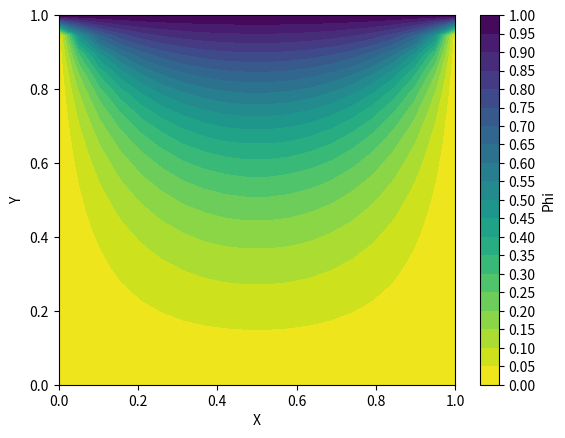

Write Python code to recreate this figure. (Note: this script raises an exception after producing the figure.)
import math

import numpy as np
import matplotlib.pyplot as plt
import pandas as pd
import seaborn as sns

np.seterr(divide = 'ignore')


def initialize_grid(nx, ny, lower_t, upper_t, left_t, right_t):
    T = np.zeros((nx, ny))

    # Boundary conditions set-up
    T[:, 0] = left_t
    T[:, ny - 1] = right_t

    T[0, :] = lower_t
    T[nx - 1, :] = upper_t

    return T


def calculate_jacobi(T, nx, ny, dx, dy, alpha):

    # Initialize loop parameters
    current_error = decay_error = 10
    k = 0
    convergence = np.array([], float)
    T_decay = np.copy(T)

    while current_error >= 1e-5:

        # Print error every log10 steps
        if int(math.log10(current_error)) != int(math.log10(decay_error)):
            print("Current error", current_error)
        decay_error = current_error

        # Calculate with Jacobi method
        for i in range(1, (nx - 1)):
            for j in range(1, (ny - 1)):
                a = (T_decay[i + 1, j] - 2 * T_decay[i, j] + T_decay[i - 1, j]) / dx ** 2  # d2dx2
                b = (T_decay[i, j + 1] - 2 * T_decay[i, j] + T_decay[i, j - 1]) / dy ** 2  # d2dy2
                T[i, j] = alpha * (a + b) + T_decay[i, j]

        # Update loop parameters
        current_error = abs(np.linalg.norm(T) - np.linalg.norm(T_decay))
        convergence = np.append(convergence, current_error)
        T_decay = np.copy(T)
        k += 1

    return T, convergence


def calculate_gauss_seidel(T, nx, ny, dx, dy, alpha):

    # Initialize loop parameters
    current_error = decay_error = 10
    k = 0
    convergence = np.array([], float)
    T_decay = np.copy(T)

    while current_error >= 1e-5:

        # Print error every log10 steps
        if int(math.log10(current_error)) != int(math.log10(decay_error)):
            print("Current error", current_error)
        decay_error = current_error

        # Calculate with Gauss Seidel method
        for i in range(1, (nx - 1)):
            for j in range(1, (ny - 1)):
                a = (T_decay[i + 1, j] - 2 * T_decay[i, j] + T[i - 1, j]) / dx ** 2  # d2dx2
                b = (T_decay[i, j + 1] - 2 * T_decay[i, j] + T[i, j - 1]) / dy ** 2  # d2dy2
                T[i, j] = alpha * (a + b) + T_decay[i, j]

        # Update loop parameters
        current_error = abs(np.linalg.norm(T) - np.linalg.norm(T_decay))
        convergence = np.append(convergence, current_error)
        T_decay = np.copy(T)
        k += 1

    return T, convergence


def calculate_sor(T, nx, ny, dx, dy, alpha):

    # Initialize loop parameters
    current_error = decay_error = 10
    k = 0
    convergence = np.array([], float)
    T_decay = np.copy(T)
    omega = 1.5

    while current_error >= 1e-5:

        # Print error every log10 steps
        if int(math.log10(current_error)) != int(math.log10(decay_error)):
            print("Current error", current_error)
        decay_error = current_error

        # Calculate with SOR method
        for i in range(1, (nx - 1)):
            for j in range(1, (ny - 1)):
                a = (T_decay[i + 1, j] - 2 * T_decay[i, j] + T[i - 1, j]) / dx ** 2  # d2dx2
                b = (T_decay[i, j + 1] - 2 * T_decay[i, j] + T[i, j - 1]) / dy ** 2  # d2dy2
                T[i, j] = (1 - omega) * T_decay[i, j] + omega * (alpha * (a + b) + T[i, j])

        # Update loop parameters
        current_error = abs(np.linalg.norm(T) - np.linalg.norm(T_decay))
        convergence = np.append(convergence, current_error)
        T_decay = np.copy(T)
        k += 1

    return T, convergence


def calculate_exact(T, nx, ny, dx, dy):
    equation_steps = 10

    for i in range(1, (nx - 1)):
        x = i * dx
        for j in range(1, (ny - 1)):
            y = j * dy

            sum_loop = 0
            for n in range(1, equation_steps):

                factor1 = ((-1)**(n+1)+1)/n
                factor2 = math.sin(n * math.pi * x)
                factor3 = (math.sinh(n * math.pi * y)) / (math.sinh(n * math.pi))
                sum_loop += factor1 * factor2 * factor3

            T[j, i] = (2 / math.pi) * sum_loop

    return T


def calculate_mean_absolute_error(T_solved, T_exact, nx, ny):
    abs_diff_list = []
    # print(nx, ny)
    for i in range(nx):
        for j in range(ny):
            abs_diff = abs(T_exact[i, j] - T_solved[i, j])
            # print(T_exact[i, j], T_solved[i ,j], abs_diff)
            abs_diff_list.append(abs_diff)

    mae = sum(abs_diff_list) / len(abs_diff_list)
    return mae


def plot_contour(X, Y, T, solver, size):
    fig = plt.figure()
    ax = fig.add_subplot(111)
    cs = ax.contourf(X, Y, T[:, :], levels=20, cmap='viridis_r')
    ax.set_xlabel('X')
    ax.set_ylabel('Y')
    fig.colorbar(cs, ticks=[i for i in np.arange(0.0, 1.05, 0.05)], label="Phi")
    plt.savefig("homework1-task1-plots/contour-{}-{}.png".format(solver, size), format="png")
    plt.clf()


def plot_centerline(solver_results, x_values):
    for key, value in solver_results.items():
        for el in x_values:
            plt.plot(np.linspace(0, 1, el, endpoint=True), value[el]["centerline"], label="Size "+str(el))
        plt.title("Centerline plot for {}".format(key))
        plt.xlabel("Y")
        plt.ylabel("Phi")
        plt.grid()
        plt.legend()
        plt.savefig("homework1-task1-plots/centerline-{}.png".format(key), format="png")
        plt.clf()


def plot_error_convergence(solver_results, x_values):
    for el in x_values:
        jacobi_values = solver_results["jacobi"][el]["convergence"]
        gs_values = solver_results["gauss-seidel"][el]["convergence"]
        sor_values = solver_results["sor"][el]["convergence"]

        plt.loglog(jacobi_values, label="Jacobi: {}".format(len(jacobi_values)))
        plt.loglog(gs_values, label="Gauss Seidel: {}".format(len(gs_values)), linestyle="dashed")
        plt.loglog(sor_values, label="SOR: {}".format(len(sor_values)))

        plt.xlabel('Number of Iterations')
        plt.ylabel('Residual')
        plt.grid()
        plt.title('Convergence History with grid size {}'.format(el))
        plt.legend()
        plt.savefig("homework1-task1-plots/error-convergence-{}.png".format(el), format="png")
        plt.clf()


def plot_mae(solver_results, x_values):
    px_values = [1 / i for i in x_values]

    # Create multiple lines for plot
    plt.plot(px_values, [solver_results["jacobi"][i]["mae"] for i in x_values], label="Jacobi")
    plt.plot(px_values, [solver_results["gauss-seidel"][i]["mae"] for i in x_values], label="Gauss Seidel")
    plt.plot(px_values, [solver_results["sor"][i]["mae"] for i in x_values], label="Successive over-relaxation")

    # Edit plot settings
    plt.xlabel("Delta X")
    plt.ylabel("Error")
    plt.xscale("log")
    plt.legend()
    plt.grid()
    plt.title("Error of matrix solvers with different grid densities")
    plt.savefig("homework1-task1-plots/grid-density-errors.png", format="png")
    plt.clf()


def run_main_logic(solver, size):
    # Physical parameters
    alpha = 1.172e-5  # thermal diffusivity of steel with 1% carbon
    # k = 9.7e-5 # thermal diffusivity of aluminium
    L = 1.0  # length
    W = 1.0  # width

    # Numerical parameters
    nx = size  # number of points in x direction
    ny = size  # number of points in y direction
    dk = 0.01  # time step
    max_k = 10000  # final time

    # Boundary conditions (Dirichlet)
    lower_t = 0
    upper_t = 1
    left_t = 0
    right_t = 0

    # Compute distance between nodes
    dx = L / nx
    dy = W / ny

    # Courant-Friedrichs-Lewy (CFL) condition to ensure stability
    cfl_x = alpha * dk / (dx ** 2)
    cfl_y = alpha * dk / (dy ** 2)

    if cfl_x > 0.5 or cfl_y > 0.5:
        raise TypeError('Unstable Solution!')

    # Generate 2D mesh
    X = np.linspace(0, L, nx, endpoint=True)
    Y = np.linspace(0, W, ny, endpoint=True)
    X, Y = np.meshgrid(X, Y)

    T_init = initialize_grid(nx, ny, lower_t, upper_t, left_t, right_t)

    if solver == "jacobi":
        T_solved, convergence = calculate_jacobi(T_init, nx, ny, dx, dy, alpha)
    elif solver == "gauss-seidel":
        T_solved, convergence = calculate_gauss_seidel(T_init, nx, ny, dx, dy, alpha)
    elif solver == "sor":
        T_solved, convergence = calculate_sor(T_init, nx, ny, dx, dy, alpha)
    else:
        raise TypeError('Solver not valid!')

    plot_contour(X, Y, T_solved, solver, size)

    T_exact = calculate_exact(T_init, nx, ny, dx, dy)
    plot_contour(X, Y, T_exact, "Exact", size)

    centerline = T_solved[:, int(nx / 2)]
    mae = calculate_mean_absolute_error(T_solved, T_exact, nx, ny)
    return centerline, convergence, mae


def config_search_space():

    # Initialize variables
    x_values = [20, 50]
    solver_results = {}

    # Iterate over variable combinations
    for solver in ["jacobi", "gauss-seidel", "sor"]:
        solver_results[solver] = {}
        for size in x_values:
            print("----------------------")
            print("Current solver is {} with grid size of {}". format(solver, size))
            print("----------------------")

            solver_results[solver][size] = {}
            centerline, convergence, mae = run_main_logic(solver, size)
            solver_results[solver][size]["centerline"] = centerline
            solver_results[solver][size]["convergence"] = convergence
            solver_results[solver][size]["mae"] = mae

            print(" ")

    plot_centerline(solver_results, x_values)
    plot_error_convergence(solver_results, x_values)
    plot_mae(solver_results, x_values)


def manual_run(solver, size):
    if solver is None:
        raise TypeError('Solver is not configured!')
    elif size is None:
        raise TypeError('Size is not configured!')
    else:
        run_main_logic(solver, size)


if __name__ == '__main__':
    config_search_space()

